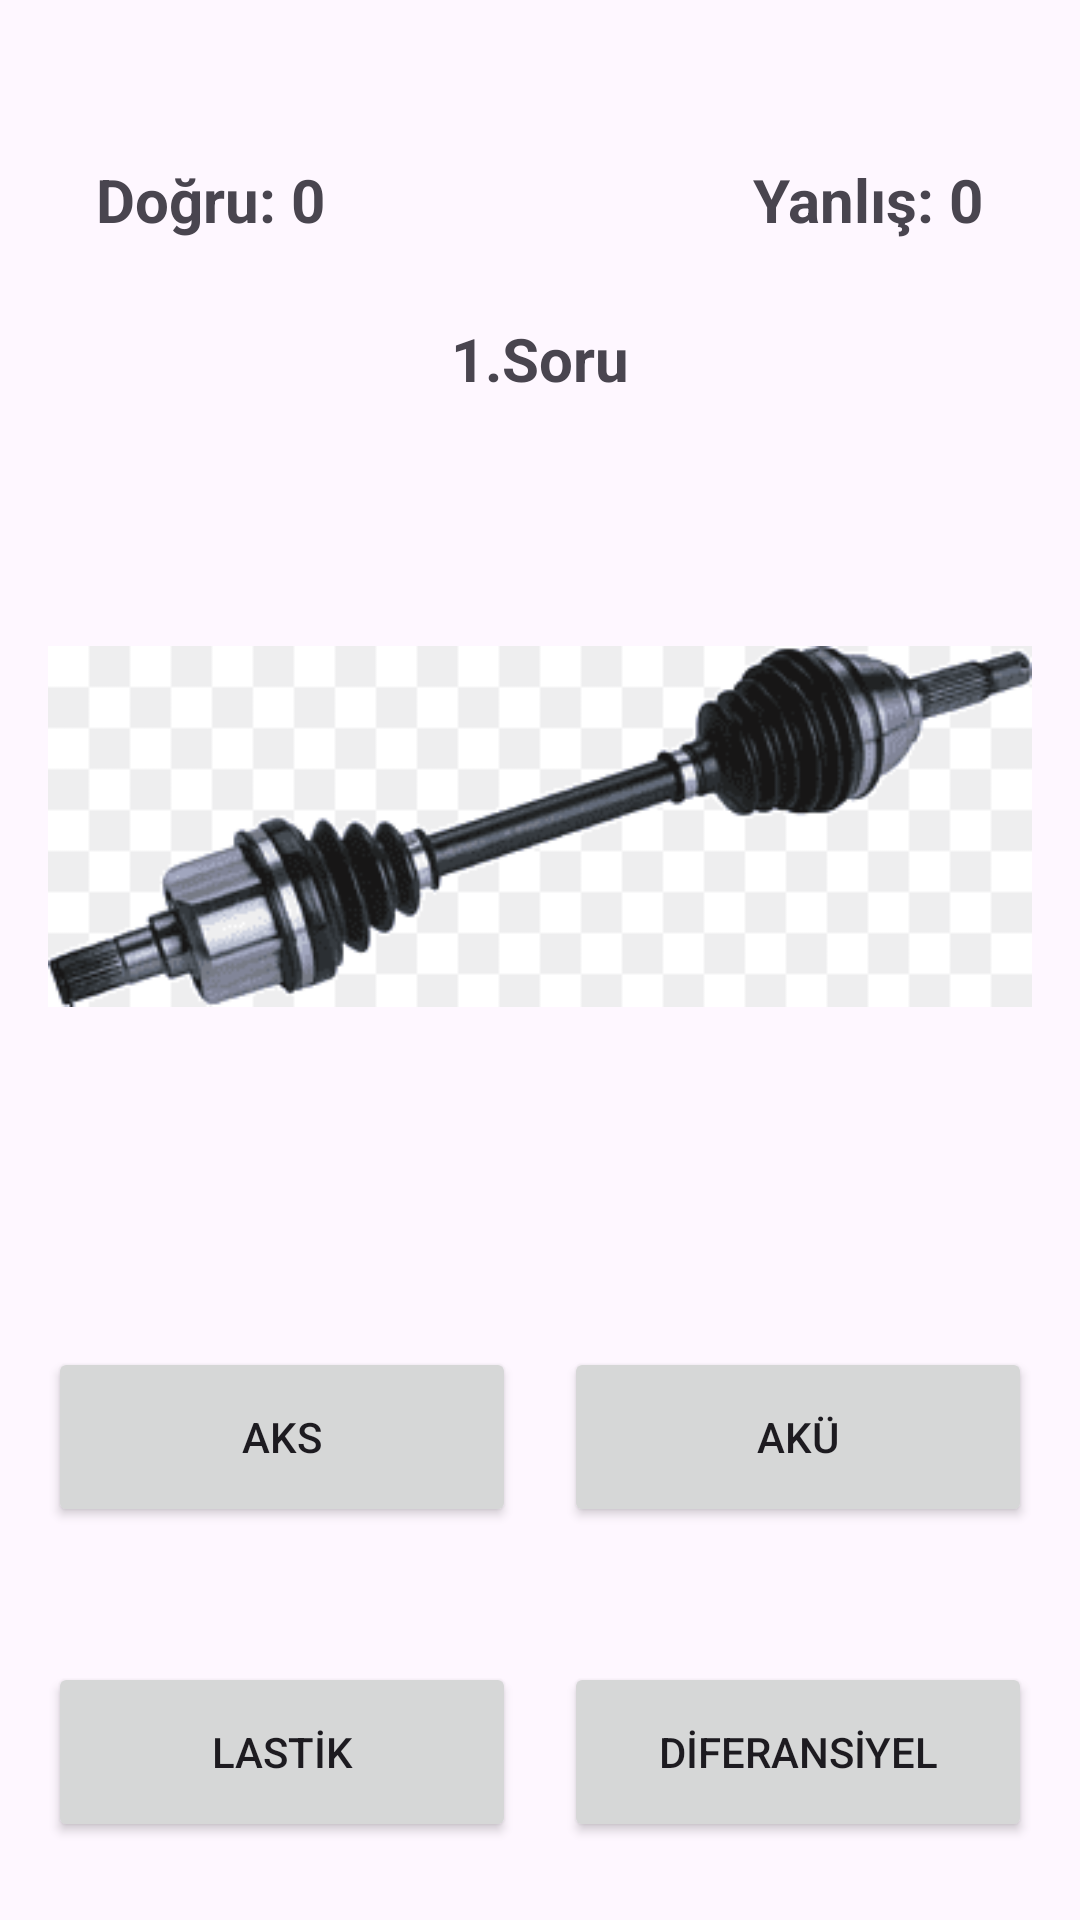

The Android layout XML behind this screen, and the referenced resources:
<!-- AndroidManifest.xml: application theme Theme.ParcanıBilUygulamasi -->
<!-- res/layout/activity_quiz.xml -->
<?xml version="1.0" encoding="utf-8"?>
<androidx.constraintlayout.widget.ConstraintLayout xmlns:android="http://schemas.android.com/apk/res/android"
    xmlns:app="http://schemas.android.com/apk/res-auto"
    xmlns:tools="http://schemas.android.com/tools"
    android:id="@+id/main"
    android:layout_width="match_parent"
    android:layout_height="match_parent"
    tools:context=".QuizActivity">

    <TextView
        android:id="@+id/textViewDogru"
        android:layout_width="wrap_content"
        android:layout_height="wrap_content"
        android:layout_marginStart="32dp"
        android:layout_marginTop="53dp"
        android:text="Doğru: 0"
        android:textSize="20sp"
        android:textStyle="bold"
        app:layout_constraintStart_toStartOf="parent"
        app:layout_constraintTop_toTopOf="parent" />

    <TextView
        android:id="@+id/textViewSoruSayi"
        android:layout_width="wrap_content"
        android:layout_height="wrap_content"
        android:layout_marginTop="106dp"
        android:text="1.Soru"
        android:textSize="20sp"
        android:textStyle="bold"
        app:layout_constraintEnd_toEndOf="parent"
        app:layout_constraintHorizontal_bias="0.5"
        app:layout_constraintStart_toStartOf="parent"
        app:layout_constraintTop_toTopOf="parent" />

    <TextView
        android:id="@+id/textViewYanlis"
        android:layout_width="wrap_content"
        android:layout_height="wrap_content"
        android:layout_marginTop="53dp"
        android:layout_marginEnd="32dp"
        android:text="Yanlış: 0"
        android:textSize="20sp"
        android:textStyle="bold"
        app:layout_constraintEnd_toEndOf="parent"
        app:layout_constraintTop_toTopOf="parent" />

    <ImageView
        android:id="@+id/imageViewParca"
        android:layout_width="328dp"
        android:layout_height="253dp"
        android:layout_marginTop="16dp"
        app:layout_constraintEnd_toEndOf="parent"
        app:layout_constraintHorizontal_bias="0.5"
        app:layout_constraintStart_toStartOf="parent"
        app:layout_constraintTop_toBottomOf="@+id/textViewSoruSayi"
        app:srcCompat="@drawable/aks" />

    <Button
        android:id="@+id/buttonA"
        android:layout_width="156dp"
        android:layout_height="60dp"
        android:layout_marginTop="47dp"
        android:text="AKS"
        app:layout_constraintEnd_toStartOf="@+id/buttonB"
        app:layout_constraintHorizontal_bias="0.5"
        app:layout_constraintStart_toStartOf="parent"
        app:layout_constraintTop_toBottomOf="@+id/imageViewParca" />

    <Button
        android:id="@+id/buttonB"
        android:layout_width="156dp"
        android:layout_height="60dp"
        android:layout_marginTop="47dp"
        android:text="AKÜ"
        app:layout_constraintEnd_toEndOf="parent"
        app:layout_constraintHorizontal_bias="0.5"
        app:layout_constraintStart_toEndOf="@+id/buttonA"
        app:layout_constraintTop_toBottomOf="@+id/imageViewParca" />

    <Button
        android:id="@+id/buttonC"
        android:layout_width="156dp"
        android:layout_height="60dp"
        android:layout_marginTop="45dp"
        android:text="LASTİK"
        app:layout_constraintEnd_toStartOf="@+id/buttonD"
        app:layout_constraintHorizontal_bias="0.5"
        app:layout_constraintStart_toStartOf="parent"
        app:layout_constraintTop_toBottomOf="@+id/buttonA" />

    <Button
        android:id="@+id/buttonD"
        android:layout_width="156dp"
        android:layout_height="60dp"
        android:layout_marginTop="45dp"
        android:text="DİFERANSİYEL"
        app:layout_constraintEnd_toEndOf="parent"
        app:layout_constraintHorizontal_bias="0.5"
        app:layout_constraintStart_toEndOf="@+id/buttonC"
        app:layout_constraintTop_toBottomOf="@+id/buttonB" />
</androidx.constraintlayout.widget.ConstraintLayout>
<!-- resources referenced by this layout -->
<resources>
  <!-- drawable aks: png bitmap (drawable, 5550 bytes) -->
  <style name="Theme.ParcanıBilUygulamasi" parent="Base.Theme.ParcanıBilUygulamasi" />
  <style name="Base.Theme.ParcanıBilUygulamasi" parent="Theme.Material3.DayNight.NoActionBar">
          
          
      </style>
</resources>
